Image classification data set "HAR_dataset" (shivamkansara18/Ambient-Assisted-Living-using-LLMs on GitHub). Class labels (3): jogging, standing, walking.

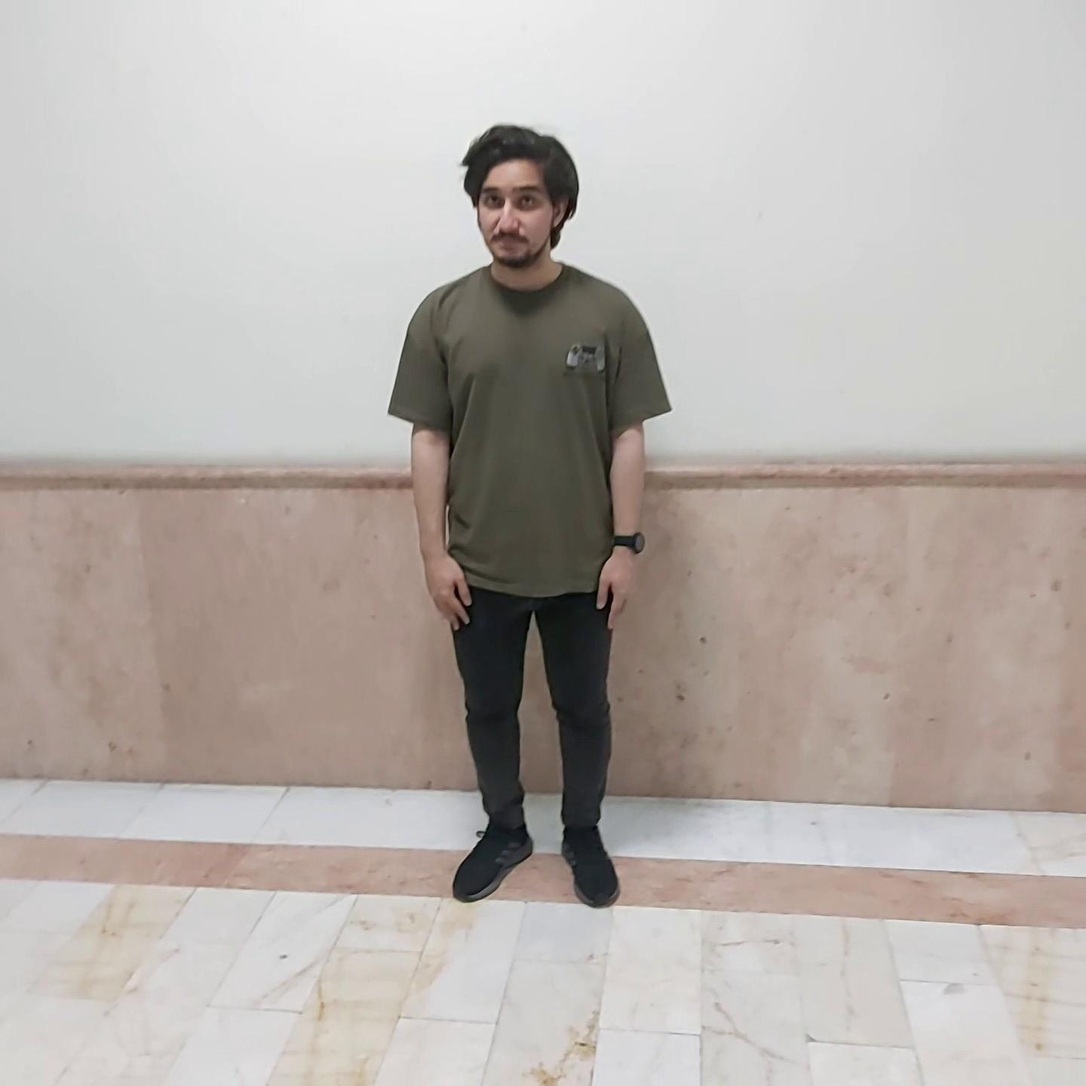
Label: standing

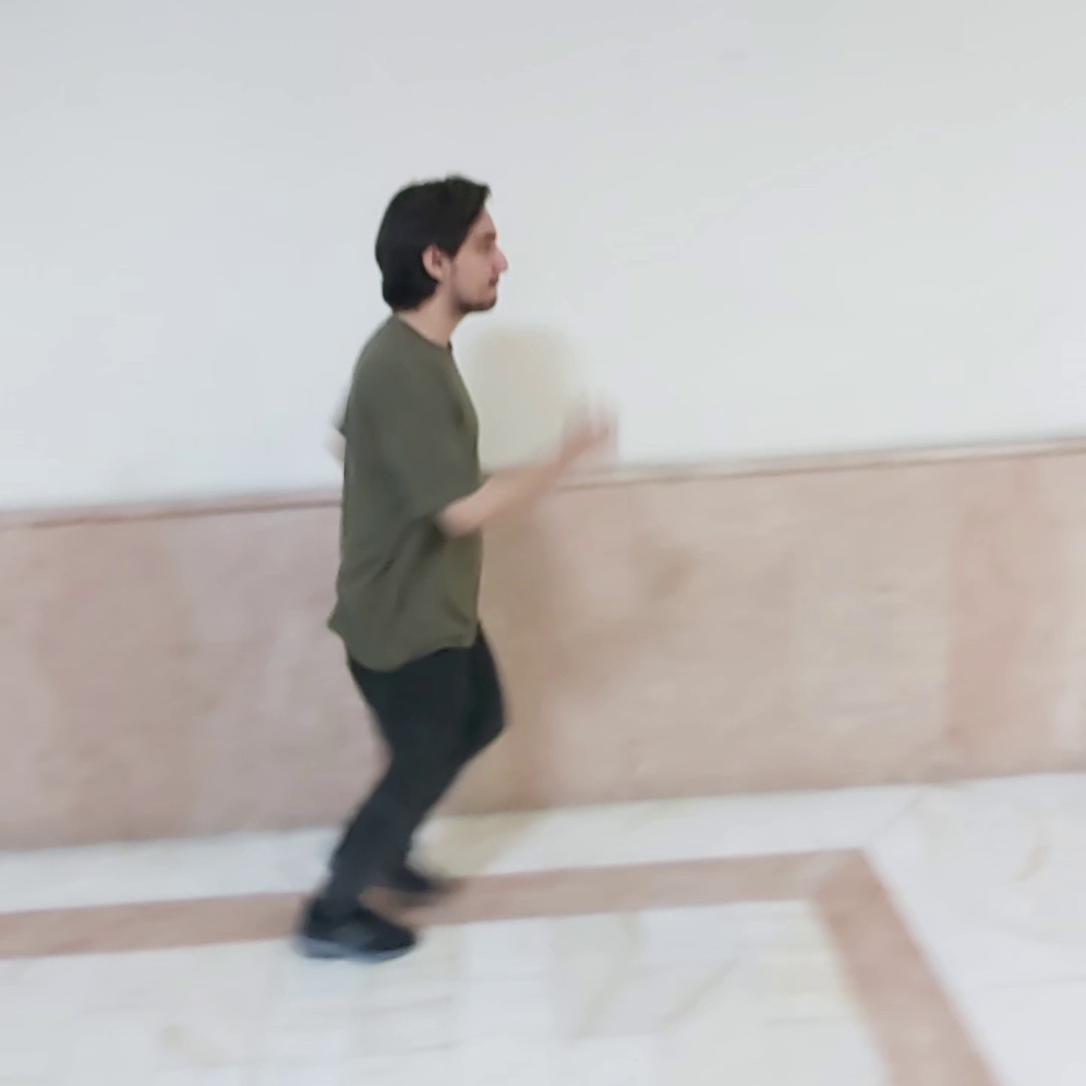
Label: jogging

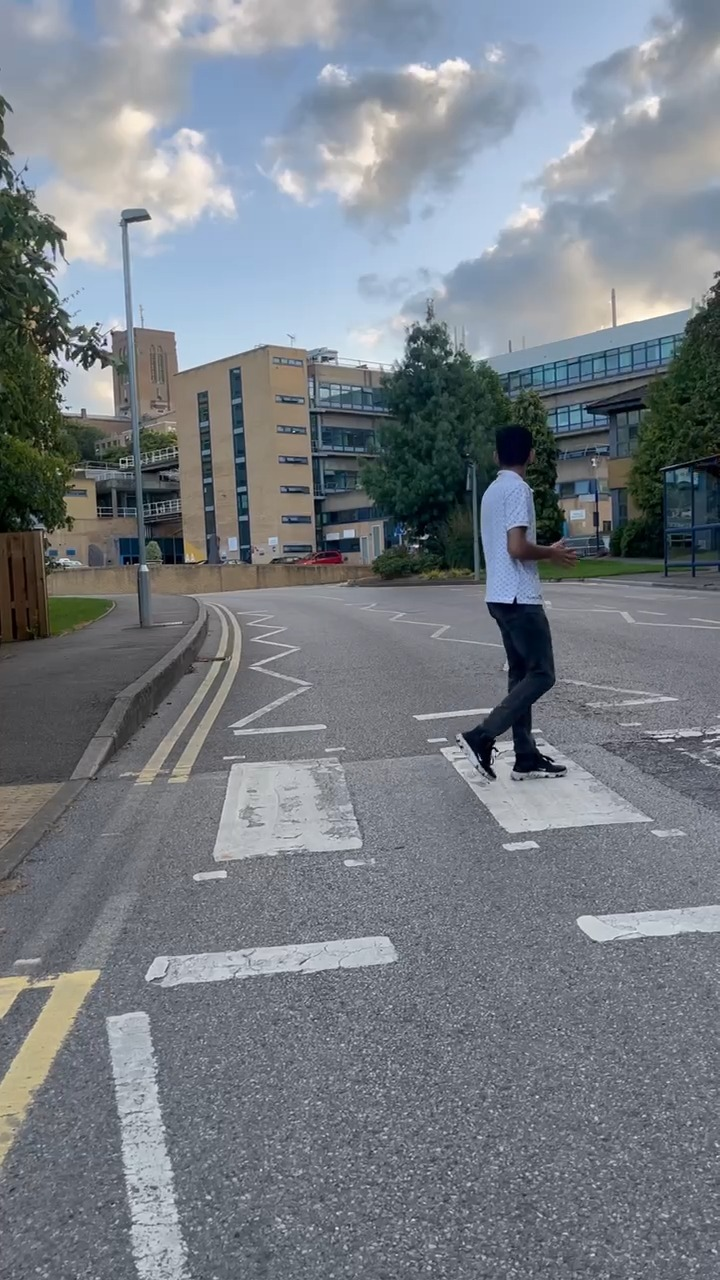
Label: walking

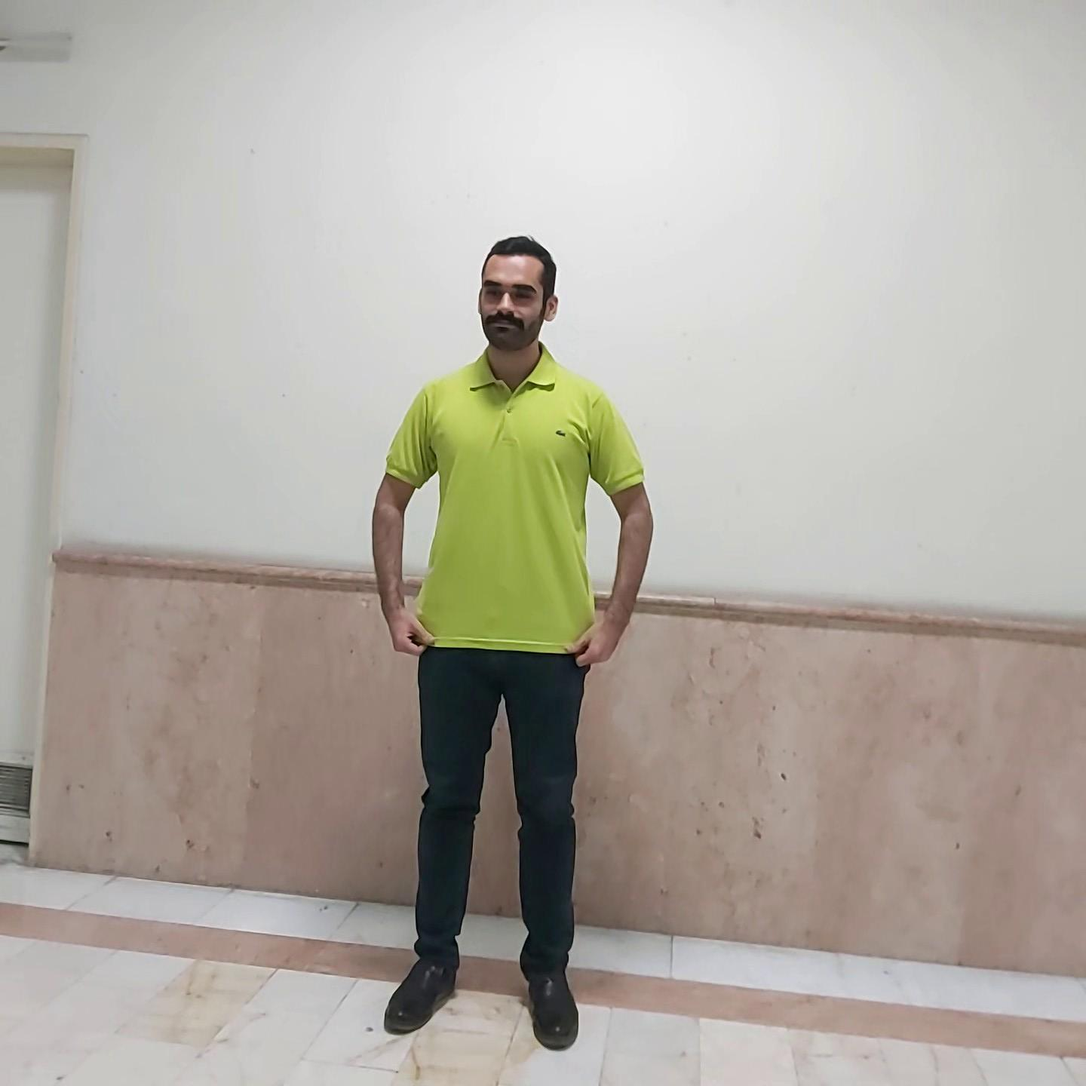
Label: standing

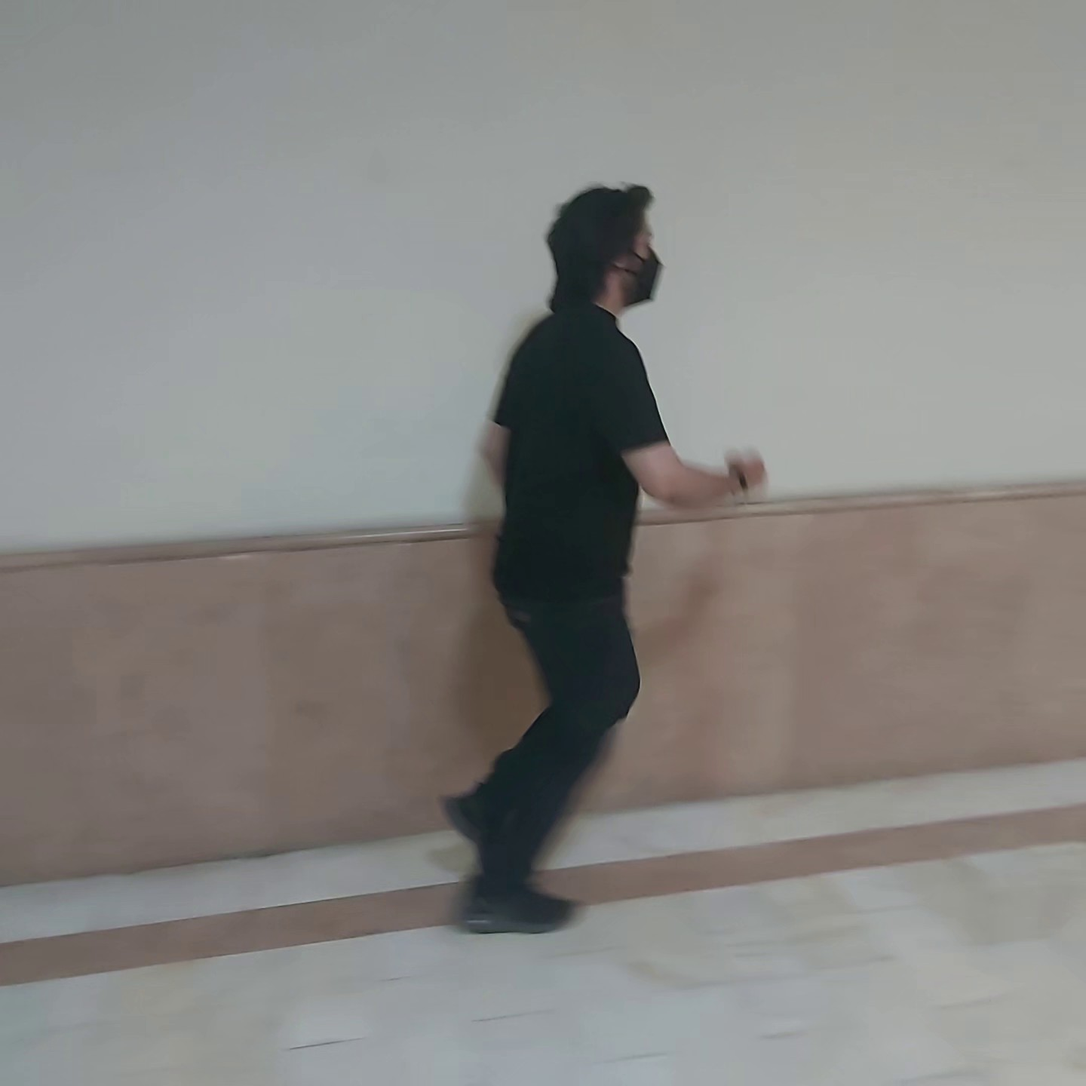
Label: jogging

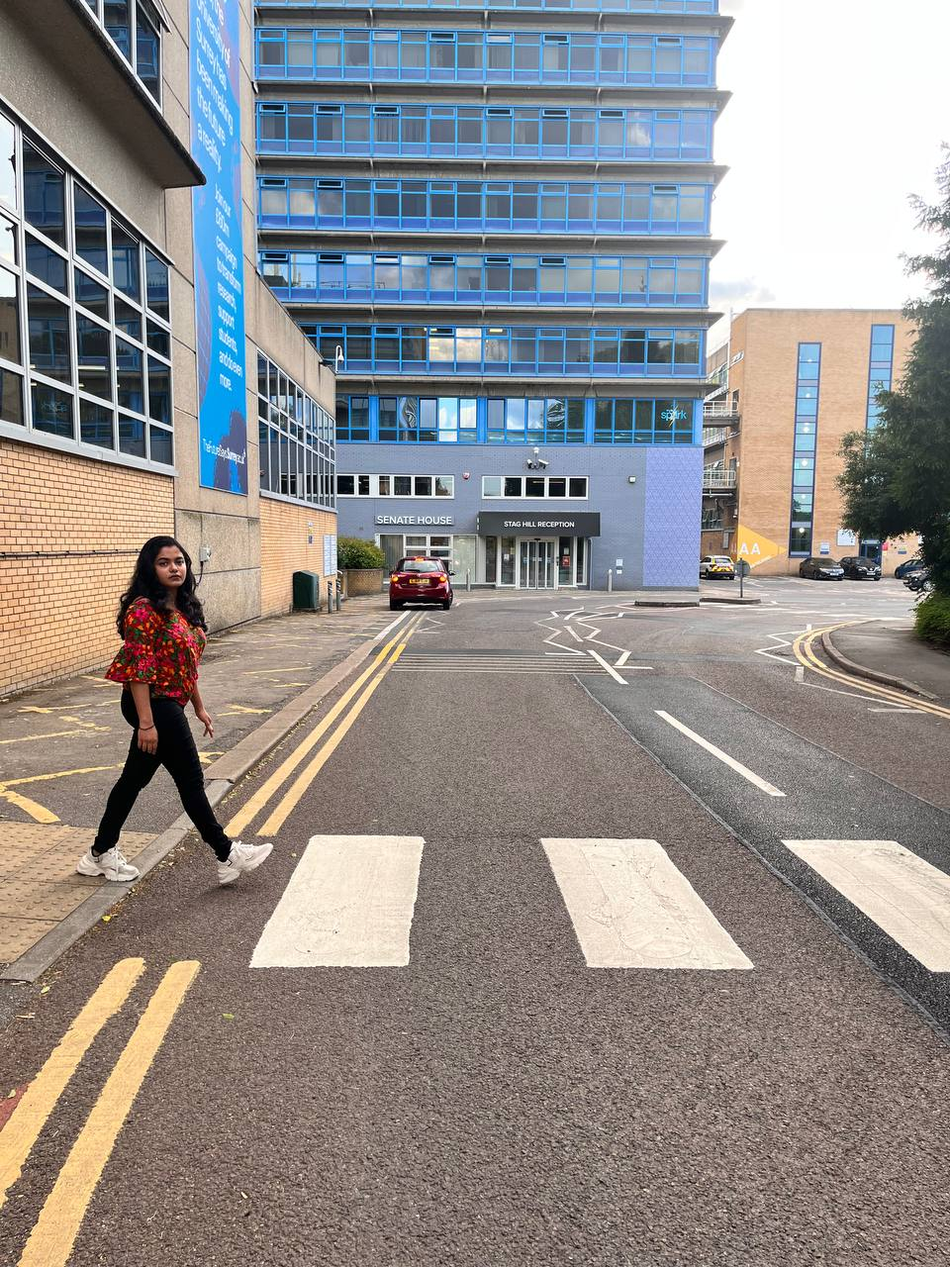
Label: walking
